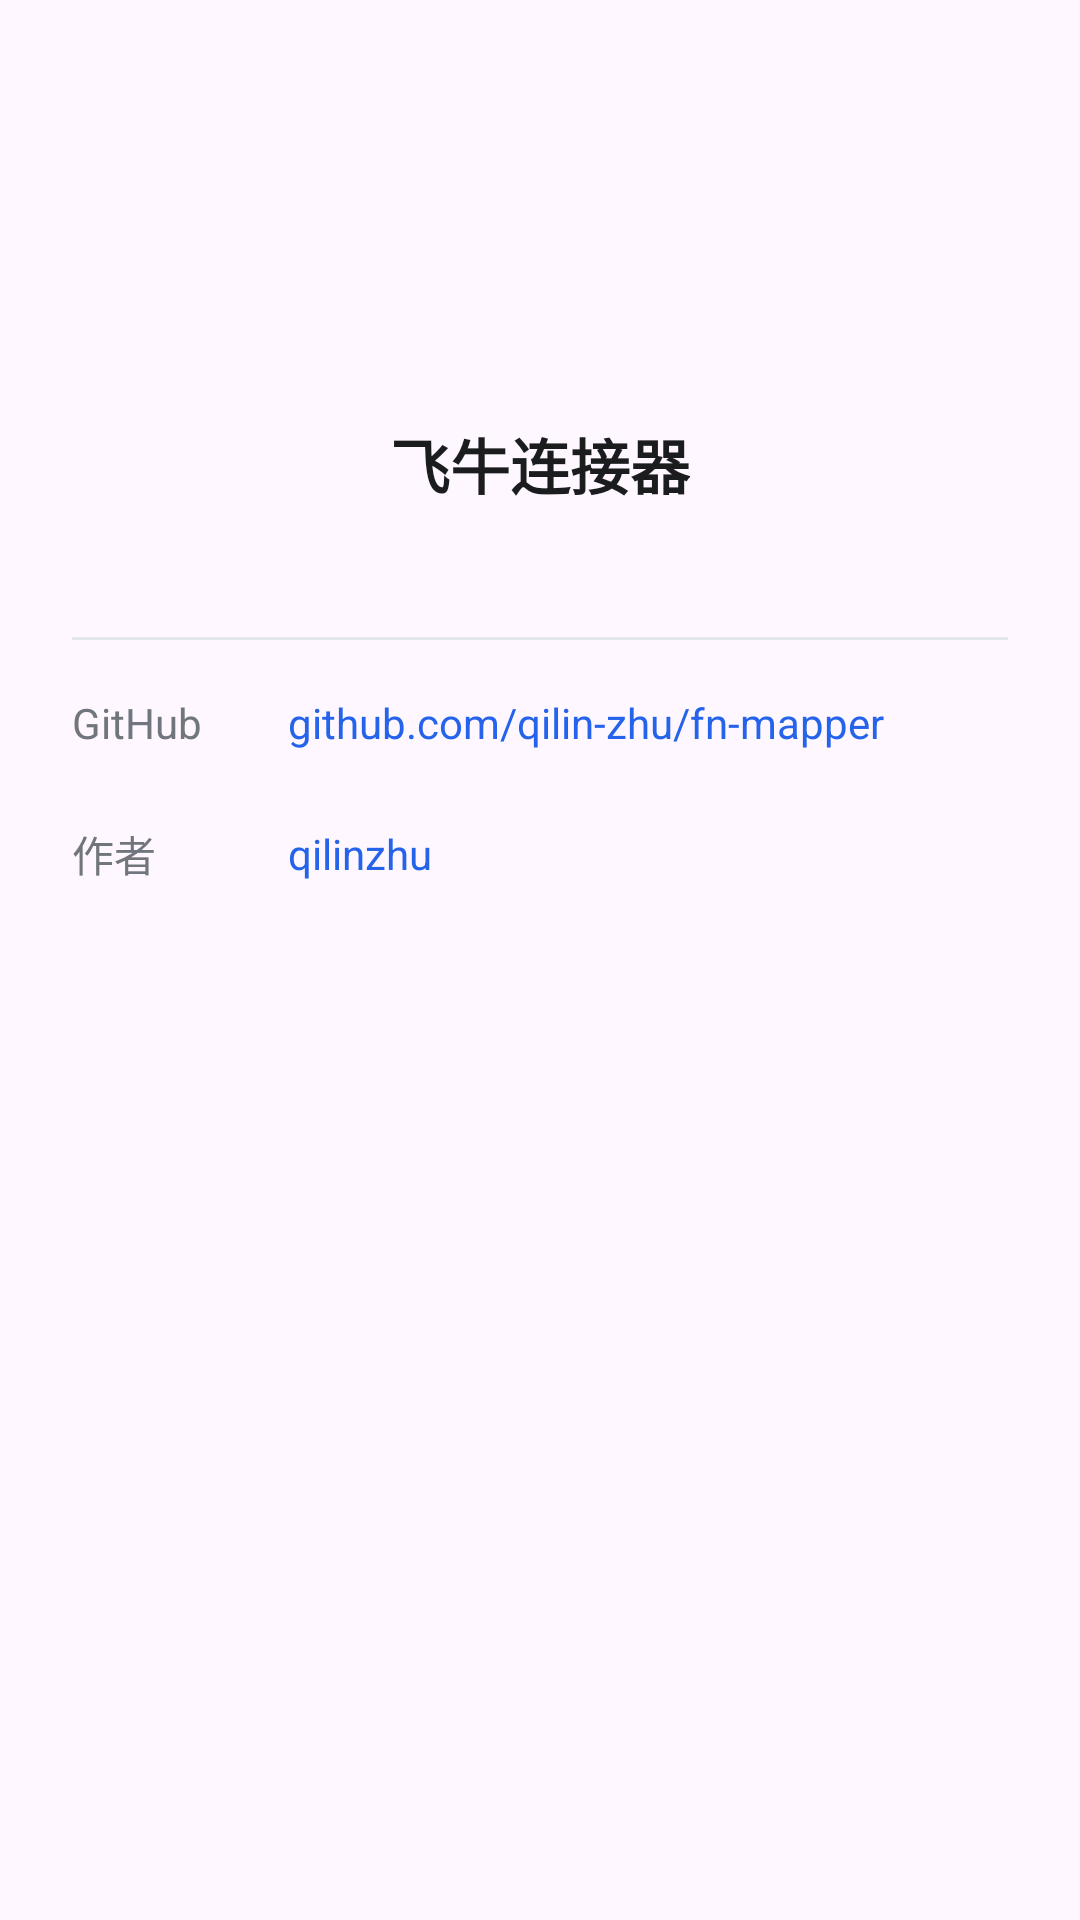

Reconstruct the res/layout file that produces this screen, plus the resources it refers to.
<!-- AndroidManifest.xml: application theme Theme.FNMapper -->
<!-- res/layout/dialog_about.xml -->
<?xml version="1.0" encoding="utf-8"?>
<LinearLayout xmlns:android="http://schemas.android.com/apk/res/android"
    xmlns:app="http://schemas.android.com/apk/res-auto"
    xmlns:tools="http://schemas.android.com/tools"
    android:layout_width="match_parent"
    android:layout_height="wrap_content"
    android:orientation="vertical"
    android:gravity="center_horizontal"
    android:paddingStart="24dp"
    android:paddingEnd="24dp"
    android:paddingTop="28dp">

    <ImageView
        android:id="@+id/aboutIcon"
        android:layout_width="96dp"
        android:layout_height="96dp"
        android:contentDescription="@string/app_name"
        android:src="@mipmap/ic_launcher" />

    <TextView
        android:id="@+id/aboutName"
        android:layout_width="wrap_content"
        android:layout_height="wrap_content"
        android:layout_marginTop="16dp"
        android:text="@string/app_name"
        android:textColor="#1A1C1E"
        android:textSize="20sp"
        android:textStyle="bold" />

    <TextView
        android:id="@+id/aboutVersion"
        android:layout_width="wrap_content"
        android:layout_height="wrap_content"
        android:layout_marginTop="4dp"
        android:textColor="#71757D"
        android:textSize="14sp"
        tools:text="v1.2.5" />

    <View
        android:layout_width="match_parent"
        android:layout_height="1dp"
        android:layout_marginTop="20dp"
        android:background="#E3E6EB" />

    
    <LinearLayout
        android:id="@+id/rowGithub"
        android:layout_width="match_parent"
        android:layout_height="wrap_content"
        android:layout_marginTop="6dp"
        android:background="?attr/selectableItemBackground"
        android:gravity="center_vertical"
        android:orientation="horizontal"
        android:paddingTop="12dp"
        android:paddingBottom="12dp">

        <TextView
            android:layout_width="72dp"
            android:layout_height="wrap_content"
            android:text="@string/about_github_label"
            android:textColor="#71757D"
            android:textSize="14sp" />

        <TextView
            android:layout_width="0dp"
            android:layout_height="wrap_content"
            android:layout_weight="1"
            android:text="@string/about_github_url"
            android:textColor="@color/primary"
            android:textSize="14sp" />

        <ImageView
            android:layout_width="16dp"
            android:layout_height="16dp"
            android:layout_marginStart="8dp"
            android:contentDescription="@string/about_github_label"
            android:src="@drawable/ic_open_app"
            app:tint="@color/primary" />
    </LinearLayout>

    
    <LinearLayout
        android:id="@+id/rowAuthor"
        android:layout_width="match_parent"
        android:layout_height="wrap_content"
        android:background="?attr/selectableItemBackground"
        android:gravity="center_vertical"
        android:orientation="horizontal"
        android:paddingTop="12dp"
        android:paddingBottom="12dp">

        <TextView
            android:layout_width="72dp"
            android:layout_height="wrap_content"
            android:text="@string/about_author_label"
            android:textColor="#71757D"
            android:textSize="14sp" />

        <TextView
            android:layout_width="0dp"
            android:layout_height="wrap_content"
            android:layout_weight="1"
            android:text="@string/about_author_name"
            android:textColor="@color/primary"
            android:textSize="14sp" />

        <ImageView
            android:layout_width="16dp"
            android:layout_height="16dp"
            android:layout_marginStart="8dp"
            android:contentDescription="@string/about_author_label"
            android:src="@drawable/ic_open_app"
            app:tint="@color/primary" />
    </LinearLayout>
</LinearLayout>
<!-- resources referenced by this layout -->
<resources>
  <color name="primary">#2563EB</color>
  <string name="about_author_label">作者</string>
  <string name="about_author_name">qilinzhu</string>
  <string name="about_github_label">GitHub</string>
  <string name="about_github_url">github.com/qilin-zhu/fn-mapper</string>
  <string name="app_name">飞牛连接器</string>
  <style name="Theme.FNMapper" parent="Theme.Material3.DayNight.NoActionBar">
          <item name="colorPrimary">@color/primary</item>
          <item name="colorOnPrimary">@color/on_primary</item>
          <item name="colorPrimaryContainer">@color/primary_container</item>
          <item name="colorOnPrimaryContainer">@color/on_primary_container</item>
          <item name="colorSecondary">@color/secondary</item>
          <item name="colorOnSecondary">@color/on_secondary</item>
          <item name="colorSecondaryContainer">@color/secondary_container</item>
          <item name="colorOnSecondaryContainer">@color/on_secondary_container</item>
          <item name="android:statusBarColor">?attr/colorSurface</item>
          <item name="android:windowLightStatusBar">true</item>
      </style>
  <color name="on_primary">#FFFFFF</color>
  <color name="primary_container">#D6E3FF</color>
  <color name="on_primary_container">#001B3F</color>
  <color name="secondary">#565E71</color>
  <color name="on_secondary">#FFFFFF</color>
  <color name="secondary_container">#DAE2F9</color>
  <color name="on_secondary_container">#131B2C</color>
</resources>
